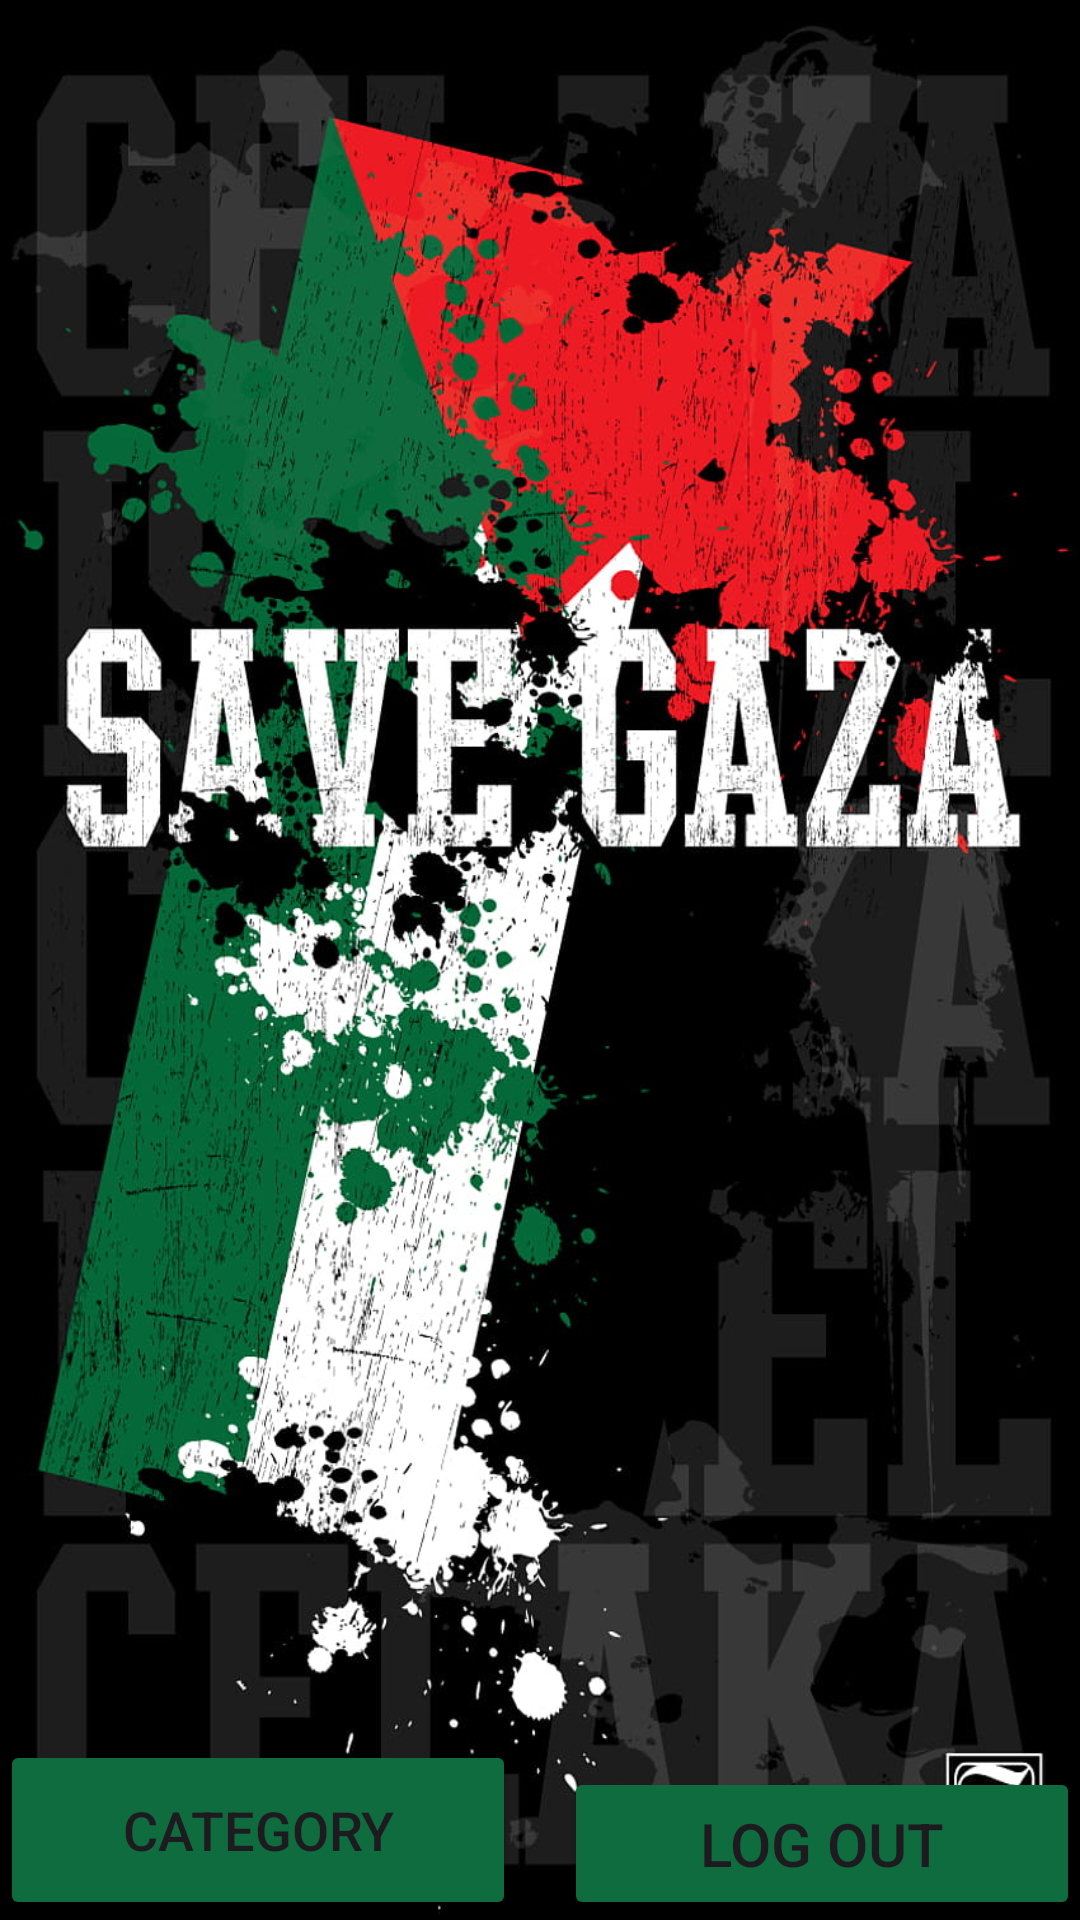

The Android layout XML behind this screen, and the referenced resources:
<!-- AndroidManifest.xml: application theme Theme.Test -->
<!-- res/layout/activity_home2.xml -->
<?xml version="1.0" encoding="utf-8"?>
<androidx.constraintlayout.widget.ConstraintLayout xmlns:android="http://schemas.android.com/apk/res/android"
    xmlns:app="http://schemas.android.com/apk/res-auto"
    xmlns:tools="http://schemas.android.com/tools"
    android:layout_width="match_parent"
    android:layout_height="match_parent"
    android:background="@drawable/mm"
    tools:context=".ADMIN.HomeA">

    <Button
        android:id="@+id/CategoryCosmeticproductt"
        android:layout_width="0dp"
        android:layout_height="60dp"
        android:layout_marginEnd="8dp"
        android:backgroundTint="@color/lavender"
        android:text="Category"
        android:textSize="18sp"
        app:cornerRadius="20dp"
        app:layout_constraintBottom_toBottomOf="parent"
        app:layout_constraintEnd_toStartOf="@+id/logout"
        app:layout_constraintStart_toStartOf="parent" />

    <Button
        android:id="@+id/logout"
        android:layout_width="0dp"
        android:layout_height="wrap_content"
        android:layout_marginStart="8dp"
        android:layout_marginTop="8dp"
        android:layout_marginEnd="0dp"
        android:backgroundTint="@color/lavender"
        android:padding="12dp"
        android:text="Log Out"
        android:textSize="20sp"
        app:cornerRadius="15dp"
        app:layout_constraintBottom_toBottomOf="parent"
        app:layout_constraintEnd_toEndOf="parent"
        app:layout_constraintStart_toEndOf="@+id/CategoryCosmeticproductt" />

</androidx.constraintlayout.widget.ConstraintLayout>
<!-- resources referenced by this layout -->
<resources>
  <color name="lavender">#0F6C3F</color>
  <!-- drawable mm: jpg bitmap (drawable, 178727 bytes) -->
  <style name="Theme.Test" parent="Base.Theme.Test" />
  <style name="Base.Theme.Test" parent="Theme.Material3.DayNight.NoActionBar">
          
          
      </style>
</resources>
